Run: headless pygame with SDL's dummy video driver; simulated clock (each Clock.tick advances the game by its frame time, no real sleeping); random seed 0; keys injected as events and as key.get_pressed() state; no mouse input.
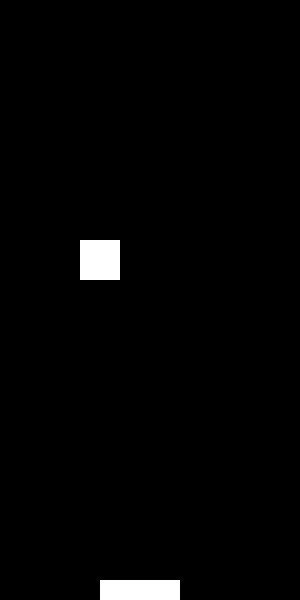
Frame 1 of 4 · flips 1–60 · no input
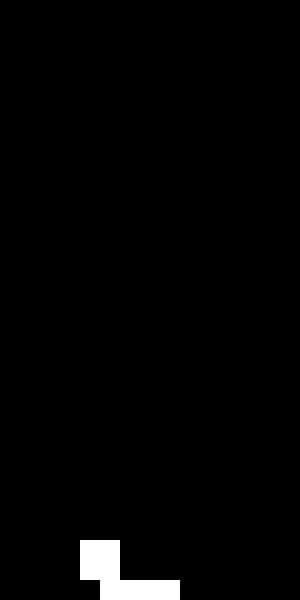
Frame 2 of 4 · flips 61–180 · tapped SPACE, RETURN · held RIGHT (→), D
Frame 3 of 4 · flips 181–300 · held DOWN (↓), S · screen unchanged from frame 2, image omitted
Frame 4 of 4 · flips 301–420 · held LEFT (←), A, UP (↑), W · screen unchanged from frame 3, image omitted

The pygame program that drew these frames:

import pygame
from pygame.locals import *

pygame.init()
screen = pygame.display.set_mode((300, 600))
clock = pygame.time.Clock()
block_rect1 = Rect(100,580,80,20)
block_rect2 = Rect(80,0,40,40)
gravity = 4

run = True
while run:
    clock.tick(6)
    block_rect2.bottom += gravity
    collide = pygame.Rect.colliderect(block_rect1,block_rect2)
    if collide:
        block_rect2.bottom = block_rect1.top
    pygame.draw.rect(screen, (255,255,255),block_rect1)
    pygame.draw.rect(screen, (255,255,255),block_rect2)
    pygame.display.update()
    screen.fill((0,0,0))
